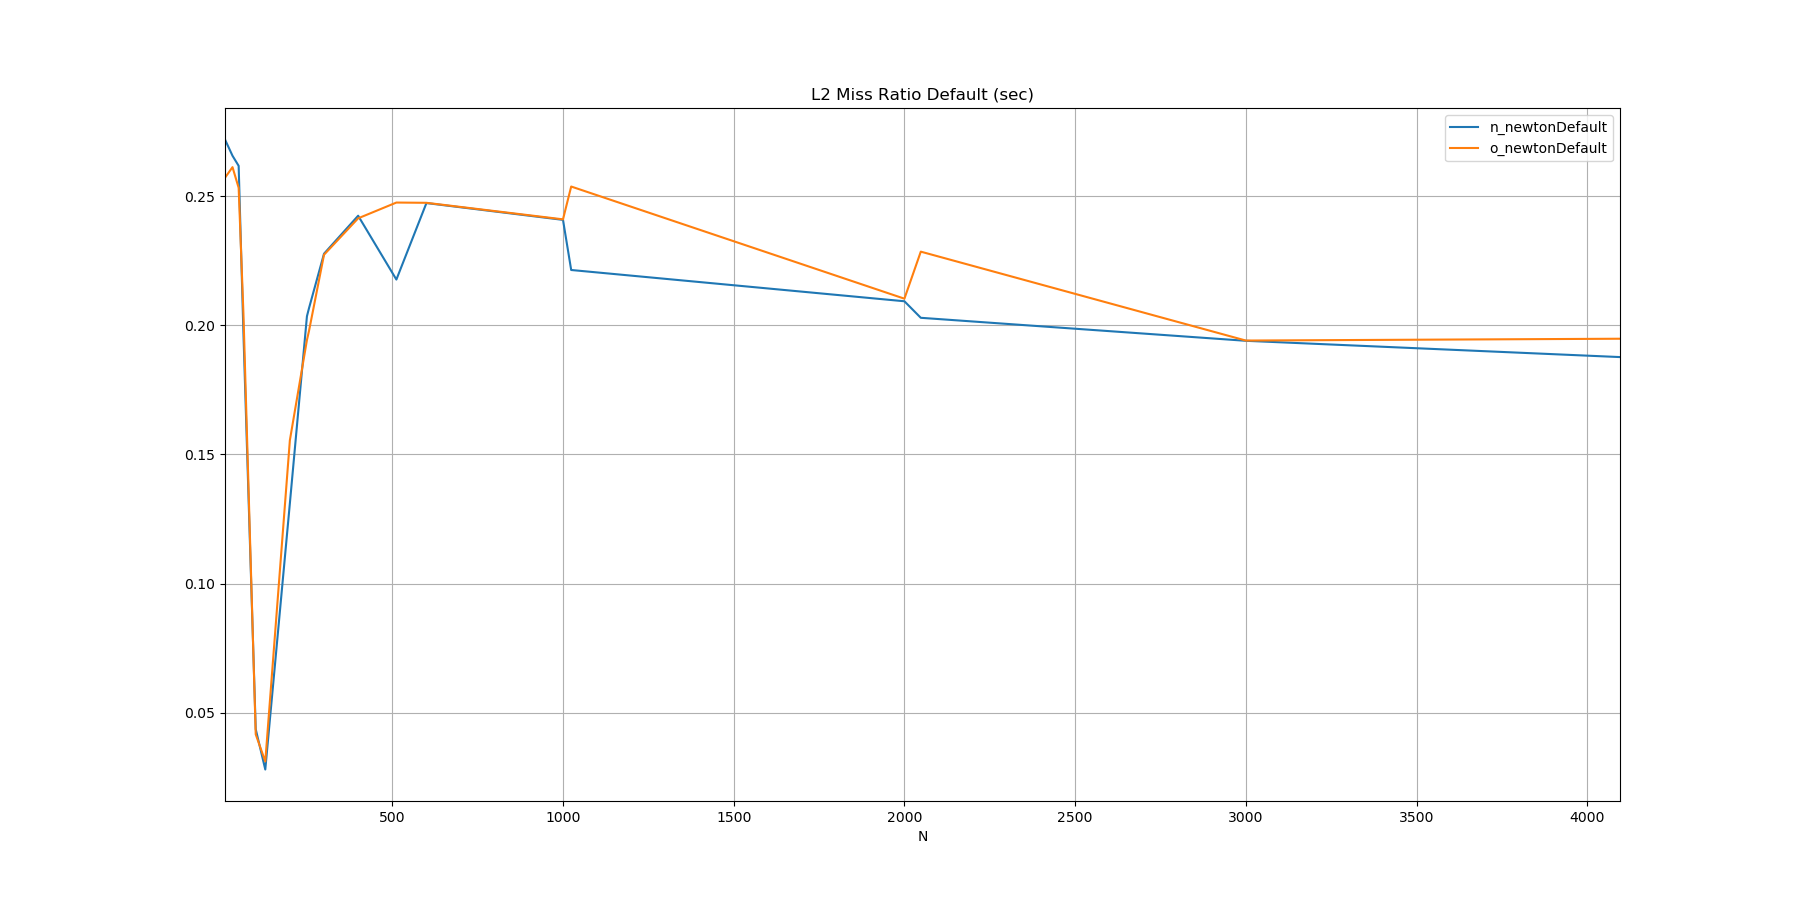

The data file committed next to this chart (first rows):
N, n_newtonDefault, o_newtonDefault
10, 0.2719, 0.2571
32, 0.2656, 0.2612
50, 0.2617, 0.2532
64, 0.1969, 0.2045
100, 0.0437, 0.0417
128, 0.0281, 0.0312
200, 0.1311, 0.1555
250, 0.2035, 0.1943
256, 0.2066, 0.1978
300, 0.2277, 0.2273
400, 0.2424, 0.2414
512, 0.2177, 0.2475
600, 0.2473, 0.2474
1000, 0.2408, 0.2410
1024, 0.2214, 0.2537
2000, 0.2093, 0.2103
2048, 0.2029, 0.2285
3000, 0.1940, 0.1941
4096, 0.1877, 0.1948
